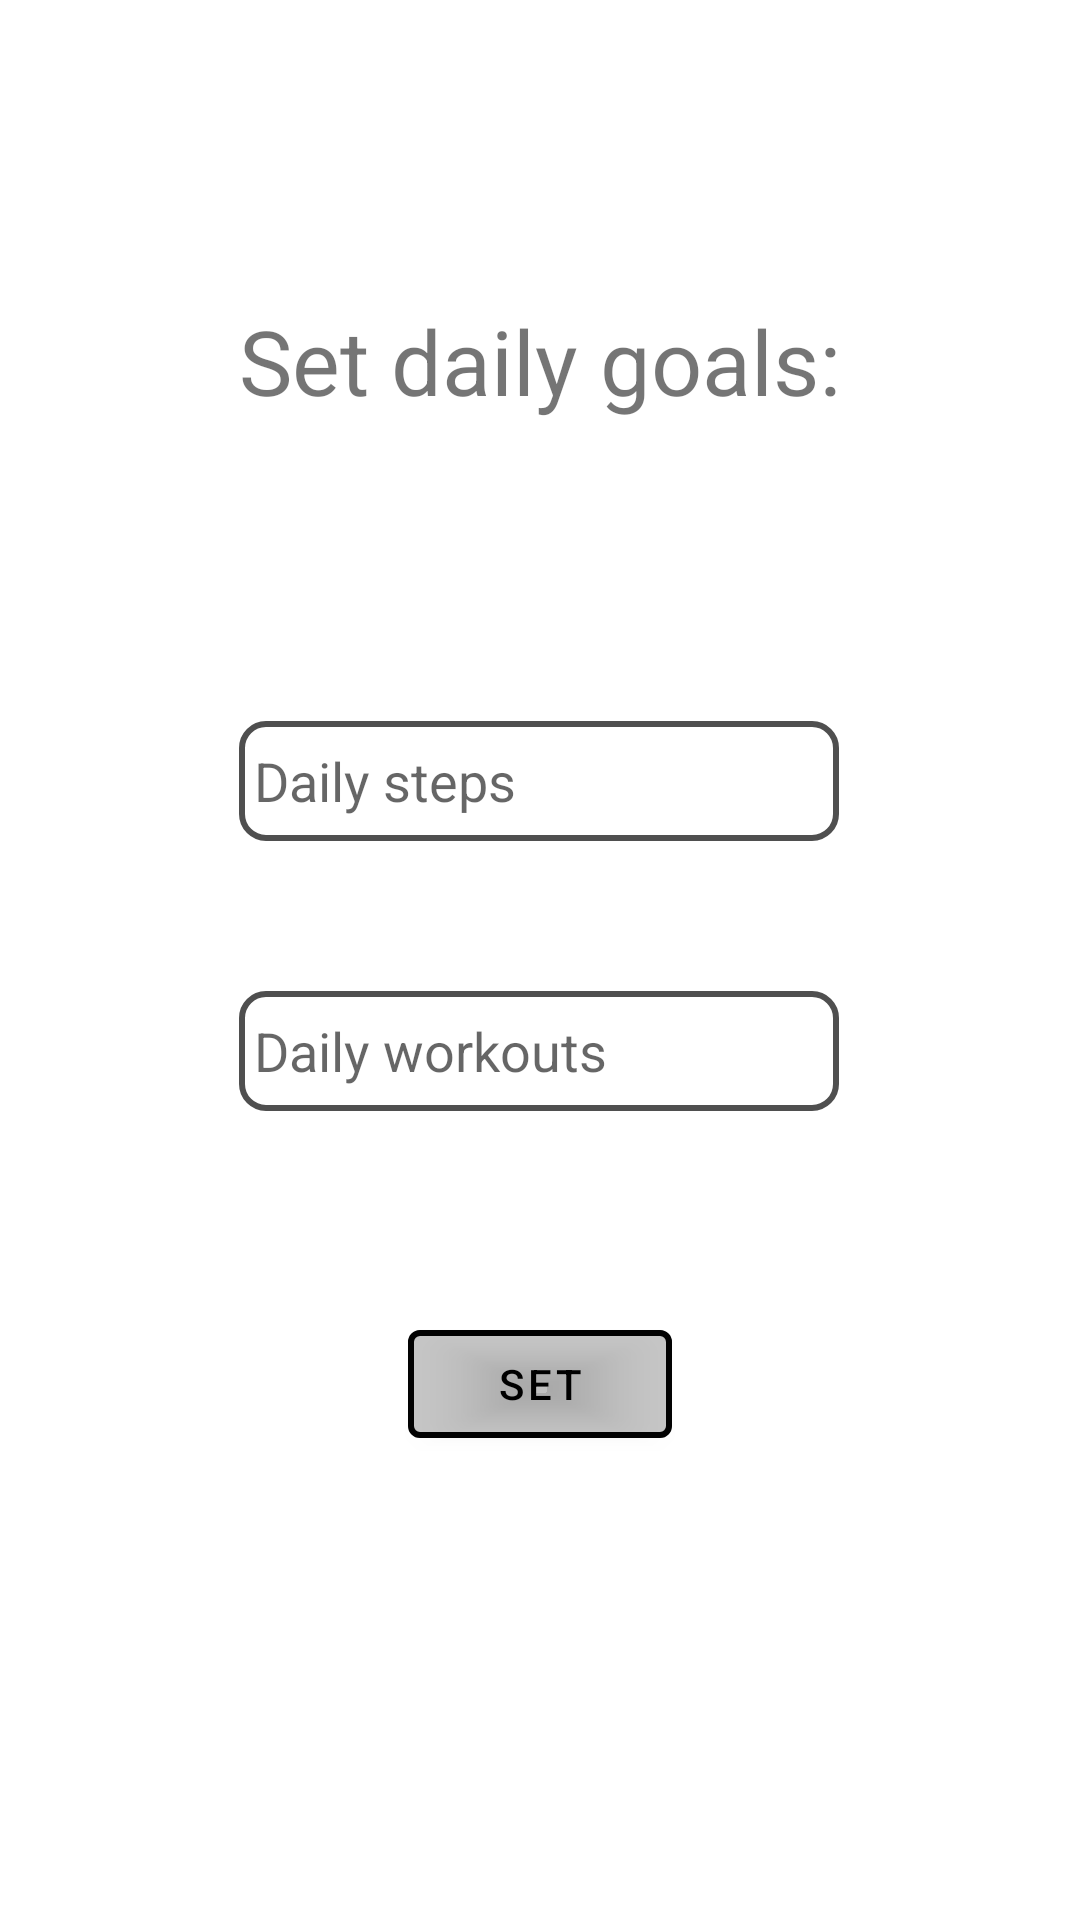

Here is an Android app screen rendered from its layout file. Give the layout XML and the strings, colors and styles it references.
<!-- AndroidManifest.xml: application theme Theme.FitnessEMP -->
<!-- res/layout/fragment_ninth.xml -->
<?xml version="1.0" encoding="utf-8"?>
<androidx.constraintlayout.widget.ConstraintLayout xmlns:android="http://schemas.android.com/apk/res/android"
    xmlns:app="http://schemas.android.com/apk/res-auto"
    xmlns:tools="http://schemas.android.com/tools"
    android:id="@+id/frameLayout"
    android:layout_width="match_parent"
    android:layout_height="match_parent"
    tools:context=".MaxCalculator">


    <TextView
        android:id="@+id/max_calculator_heading"
        android:layout_width="wrap_content"
        android:layout_height="wrap_content"
        android:layout_marginTop="100dp"
        android:text="@string/set_daily_goals"
        android:textSize="30sp"
        app:layout_constraintBottom_toTopOf="@+id/steps"
        app:layout_constraintEnd_toEndOf="parent"
        app:layout_constraintStart_toStartOf="parent"
        app:layout_constraintTop_toTopOf="parent" />

    <EditText
        android:id="@+id/steps"
        android:layout_width="200dp"
        android:layout_height="40dp"
        android:paddingStart="5dp"
        android:paddingEnd="5dp"
        android:layout_marginTop="100dp"
        android:background="@drawable/textviewborder"
        android:ems="10"
        android:hint="@string/daily_steps"
        android:inputType="number"
        app:layout_constraintEnd_toEndOf="parent"
        app:layout_constraintHorizontal_bias="0.497"
        app:layout_constraintStart_toStartOf="parent"
        app:layout_constraintTop_toBottomOf="@+id/max_calculator_heading"
        android:importantForAutofill="no" />

    <EditText
        android:id="@+id/wrkouts"
        android:paddingStart="5dp"
        android:paddingEnd="5dp"
        android:layout_width="200dp"
        android:layout_height="40dp"
        android:layout_marginTop="50dp"
        android:background="@drawable/textviewborder"
        android:ems="10"
        android:hint="@string/daily_workouts"
        android:inputType="number"
        app:layout_constraintEnd_toEndOf="parent"
        app:layout_constraintHorizontal_bias="0.497"
        app:layout_constraintStart_toStartOf="parent"
        app:layout_constraintTop_toBottomOf="@+id/steps"
        android:importantForAutofill="no" />

    <Button
        android:id="@+id/setG"
        android:layout_width="wrap_content"
        android:layout_height="wrap_content"
        android:layout_marginTop="67dp"
        android:text="@string/set"
        android:textColor="@drawable/buttoncolor"
        app:backgroundTint="#808E8E8E"
        app:iconTint="#040303"
        app:strokeColor="#020202"
        app:strokeWidth="2dp"
        app:layout_constraintEnd_toEndOf="parent"
        app:layout_constraintStart_toStartOf="parent"
        app:layout_constraintTop_toBottomOf="@+id/wrkouts" />

</androidx.constraintlayout.widget.ConstraintLayout>
<!-- resources referenced by this layout -->
<resources>
  <!-- drawable buttoncolor (drawable) -->
  <selector xmlns:android="http://schemas.android.com/apk/res/android">
  
      
      <item android:state_focused="true"
          android:state_pressed="false"
          android:color="#000000" />
  
      
      <item android:state_focused="true"
          android:state_pressed="true"
          android:color="#ffffff" />
  
      
      <item android:state_focused="false"
          android:state_pressed="true"
          android:color="#ffffff" />
  
      
      <item android:color="#000000" />
  
  </selector>
  <!-- drawable textviewborder (drawable) -->
  <?xml version="1.0" encoding="utf-8"?>
  <shape xmlns:android="http://schemas.android.com/apk/res/android" android:shape = "rectangle">
      <stroke
          android:color="@color/lgray"
          android:width="2dp"
      />
      <corners android:radius="8dp"/>
  
  </shape>
  <string name="daily_steps">Daily steps</string>
  <string name="daily_workouts">Daily workouts</string>
  <string name="set">SET</string>
  <string name="set_daily_goals">Set daily goals:</string>
  <style name="Theme.FitnessEMP" parent="Theme.MaterialComponents.DayNight.DarkActionBar">
          
          <item name="colorPrimaryDark">@color/black</item>
          <item name="colorPrimary">@color/ldark</item>
          <item name="colorPrimaryVariant">@color/white</item>
          <item name="colorOnPrimary">@color/white</item>
          <item name="windowActionBar">@color/white</item>
          <item name="windowNoTitle">@color/white</item>
          <item name="drawerArrowStyle">@style/Theme.FitnessEMP.DrawerIcon</item>
  
      </style>
  <color name="lgray">#4f4f4f</color>
  <color name="black">#FF000000</color>
  <color name="ldark">#101010</color>
  <color name="white">#FFFFFFFF</color>
  <style name="Theme.FitnessEMP.DrawerIcon" parent="Widget.AppCompat.DrawerArrowToggle">
          
          <item name="color">@color/hamburger</item>
      </style>
  <color name="hamburger">#FFFFFFFF</color>
</resources>
